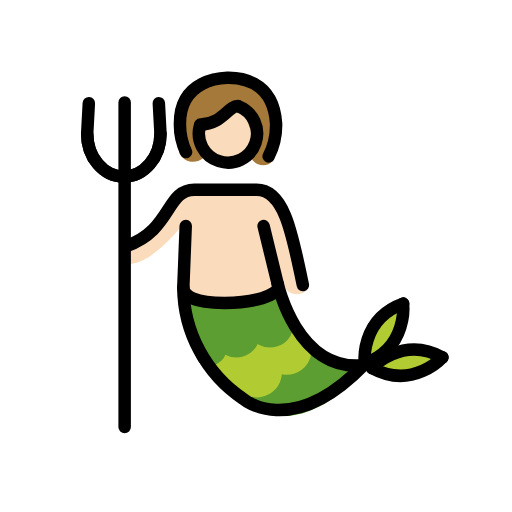
t = 0.00 s
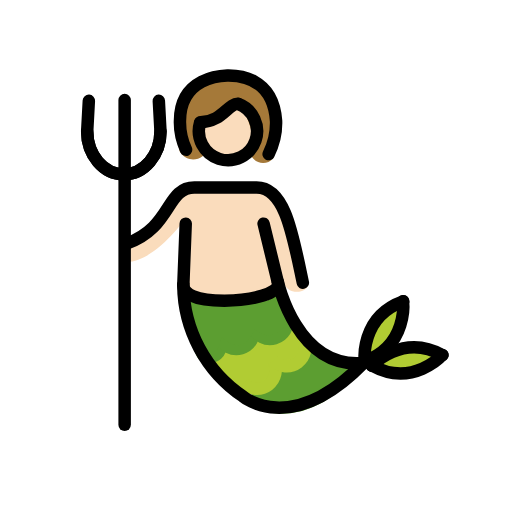
t = 0.48 s
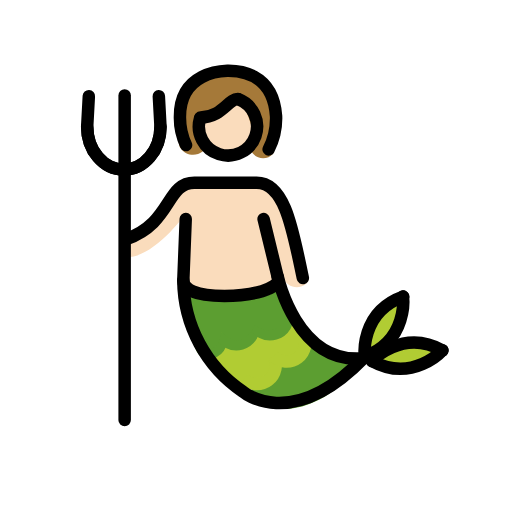
t = 1.43 s
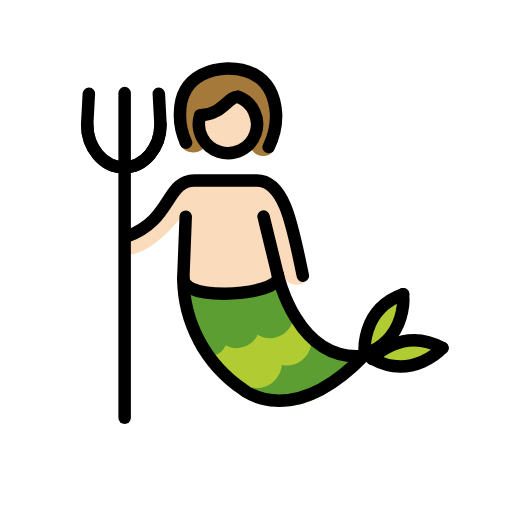
t = 1.90 s
t = 2.38 s: frame unchanged from t = 1.43 s, image omitted
t = 3.33 s: frame unchanged from t = 0.48 s, image omitted

The animated SVG that drew these frames (rendered in a browser with its animation timeline set to each time). Animation: 1 SMIL element (animateTransform=1); one cycle of 3.80 s, repeats indefinitely.

<?xml version='1.0' encoding='utf-8'?>
<svg xmlns="http://www.w3.org/2000/svg" id="emoji" viewBox="-5 -5 82 82" width="200" height="200" role="img">
  <title>OpenMoji: merperson: light skin tone</title><g><g id="color">
    <path fill="#5c9e31" d="M33.9813,59.6181l10.4571-8.456,8.0469,3.77S43.6669,66.0957,33.9813,59.6181Z" />
    <path fill="#b1cc33" d="M26.9458,51.872a3.3642,3.3642,0,0,0,2.6313-2.9073c.4863-2.61,3.8554,2.7655,4.9433-1.6475,0,0,6.9443,1.4931,6.043-2.1972L44.67,50.2958s-1.6572,4.1552-5.8935,3.1132c0,0,1.43,5.9-3.4453,4.23,0,0,.6464,1.8926-3.5469.1288Z" />
    <path fill="none" stroke="#b1cc33" stroke-miterlimit="10" stroke-width="2" d="M38.7606,53.16a3.01,3.01,0,0,1-4.747,3.6084" />
    <path fill="none" stroke="#b1cc33" stroke-miterlimit="10" stroke-width="2" d="M43.5126,49.5507a3.013,3.013,0,0,1-4.752,3.6094" />
    <path fill="none" stroke="#5c9e31" stroke-miterlimit="10" stroke-width="2" d="M30.2226,49.4366c.4033,1.373.0986,2.6924-1.3877,3.1288-1.4208.4182-1.6247-1.0567-2.1006-2.4092" />
    <path fill="none" stroke="#5c9e31" stroke-miterlimit="10" stroke-width="2" d="M35.6083,47.8505a2.8159,2.8159,0,0,1-5.3857,1.586" />
    <path fill="none" stroke="#5c9e31" stroke-miterlimit="10" stroke-width="2" d="M40.9958,46.2627a2.8173,2.8173,0,0,1-5.3877,1.5878" />
    <path fill="#5c9e31" d="M23.7708,42.6844s.1152,2.5156,1.6465.3467c1.5332-2.169,5.8418,3.3535,8.6748-.2032,0,0,4.77,2.3125,5.4932-1.416l1.9658,5.0586s-2.3418,4.4248-5.7529,1.7061c0,0-1.6192,4.7138-5.35,1.1572,0,0-.3271,5.0762-4.664,1.1436Z" />
    <path fill="#b1cc33" d="M59.35,44.06c2.0088.9151-3.1621,9.8683-5.707,9.252S57.6522,43.29,59.35,44.06Z" />
    <path fill="#b1cc33" d="M53.8563,54.0908c-1.1386-2.3561,10.2895-3.2656,10.7706-1.4667.5712,2.1357-9.6309,3.8242-10.7706,1.4668" />
  </g>
  <g id="skin">
    <path fill="#fadcbc" d="M24.6616,30.4525s-5.3071,7.4758-9.9653,6.8441l-.1582-2.9991s3.8691-.08,9.8711-8.292l12.3965-.6323s3.6318,1.3433,4.8964,6.6333c.781,3.2721,1.3691,5.9449,2.1778,7.28a4.2977,4.2977,0,0,1,.5628,1.485c-.0774,1.5863-3.5015,2.128-4.1537-.4342-1.8155-2.3711-1.5272,2.6116-1.5272,2.6116l-14.589.4519" />
    <path fill="#fadcbc" d="M36.3124,16.5014a4.7677,4.7677,0,1,1,0-.0006Z" />
  </g>
  <g id="hair">
    <path fill="#a57939" d="M27.8164,18.3751,27.3853,14.75l6.55-2.382,1.9277,5.6207c-2.3358,2.3062,1.1344,4.8271,2.9425,2.6781l.3722-1.7357c.3651-1.3659.0133-7.1131-1.746-10.0453-.3769-.6281-7.2964-1.9431-11.1423.1885-3.263,1.8085-3.046,9.9422-2.4177,10.6962C25.4231,22.1086,28.9412,20.4812,27.8164,18.3751Z" />
  </g>
  <g id="line">
    <path fill="none" stroke="#000" stroke-linecap="round" stroke-miterlimit="10" stroke-width="2" d="M33.16,12.0137a4.6631,4.6631,0,1,1-6.1231,3.0382" />
    <path fill="none" stroke="#000" stroke-linecap="round" stroke-linejoin="round" stroke-width="2" d="M33.1013,11.9935c-1.5565-.0258-2.5552,2.905-6.0126,2.958" />
    <path fill="none" stroke="#000" stroke-linecap="round" stroke-miterlimit="10" stroke-width="2" d="M38.0241,20.05a10.9487,10.9487,0,0,0,1.1913-5.3027C38.71,7.338,32.5428,7.478,31.4994,7.46c-.1189.0292-7.66-.1621-7.6781,7.2853A10.245,10.245,0,0,0,24.8,19.3569" />
    <path fill="none" stroke="#000" stroke-linecap="round" stroke-miterlimit="10" stroke-width="2" d="M15.2437,34.402c7.3261-2.5693,6.3125-8.9961,10.8828-8.9961h9.9707c4.5713,0,5.7744,7.5483,7.4062,15.2461" />
    <path fill="none" stroke="#000" stroke-linecap="round" stroke-miterlimit="10" stroke-width="2" d="M24.7456,31.193,24.3579,41.06a21.666,21.666,0,0,0,9.5635,17.8047s7.6973,6.6094,19.4375-5.5029" />
    <line x1="39.48" x2="37.2144" y1="40.4948" y2="31.193" fill="none" stroke="#000" stroke-linecap="round" stroke-miterlimit="10" stroke-width="2" />
    <path fill="none" stroke="#000" stroke-linecap="round" stroke-miterlimit="10" stroke-width="2" d="M53.2424,53.4987C42.5129,54.5487,39.48,40.4381,39.48,40.4381" />
    <line x1="14.9624" x2="14.9624" y1="63.4059" y2="11.4059" fill="none" stroke="#000" stroke-linecap="round" stroke-linejoin="round" stroke-width="2" />
    <path fill="none" stroke="#000" stroke-linecap="round" stroke-miterlimit="10" stroke-width="2" d="M8.9634,16.4113c0,3.8,2.6279,6.8818,5.87,6.8818s5.87-3.0815,5.87-6.8818l-.2656-4.8907" />
    <path fill="none" stroke="#000" stroke-linecap="round" stroke-miterlimit="10" stroke-width="2" d="M20.7036,16.4113c0,3.8-2.6279,6.8818-5.87,6.8818s-5.87-3.0815-5.87-6.8818l.2646-4.8907" />
    <path fill="none" stroke="#000" stroke-linecap="round" stroke-miterlimit="10" stroke-width="2" d="M53.437,53.2282s-.8555-7.0772,6.1426-9.6045" />
    <path fill="none" stroke="#000" stroke-linecap="round" stroke-miterlimit="10" stroke-width="2" d="M59.5454,43.6227s.8574,7.0762-6.1406,9.6045" />
    <path fill="none" stroke="#000" stroke-linecap="round" stroke-miterlimit="10" stroke-width="2" d="M54.6,53.9625s4.7549-5.3115,11.27-1.7168" />
    <path fill="none" stroke="#000" stroke-linecap="round" stroke-miterlimit="10" stroke-width="2" d="M65.8472,52.22s-4.753,5.31-11.27,1.7158" />
    <path fill="none" stroke="#000" stroke-linecap="round" stroke-miterlimit="10" stroke-width="2" d="M39.54,40.903c0,1.4443-4.0068,2.624-8.5947,2.624-4.5918,0-6.5859-1.0635-6.5859-2.5078" />
  </g>
<animateTransform attributeName="transform" type="translate" values="0 0;0 -1.5;0 0" dur="3.8s" repeatCount="indefinite" /></g></svg>
